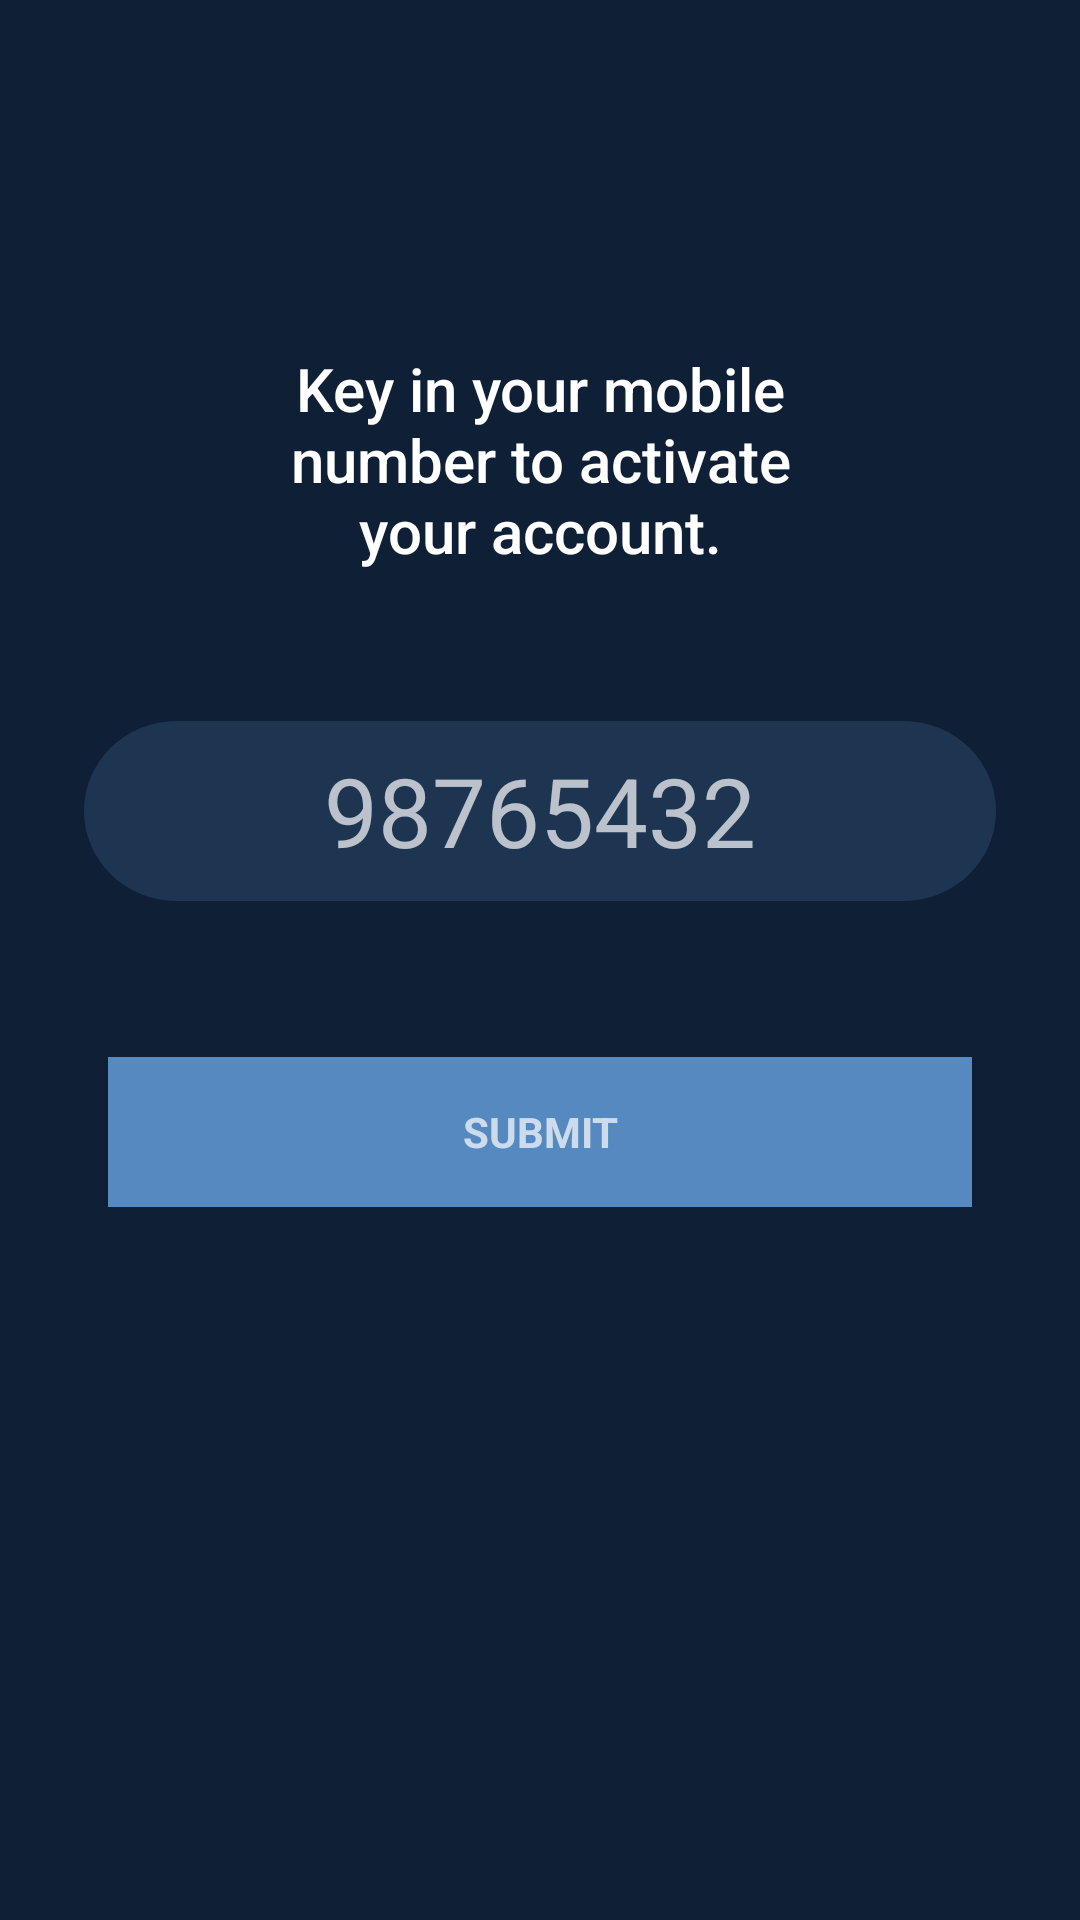

Layout XML and referenced resources for this Android screen:
<!-- AndroidManifest.xml: application theme Theme.AppCompat.NoActionBar -->
<!-- res/layout/activity_mobile_number.xml -->
<?xml version="1.0" encoding="utf-8"?>
<LinearLayout xmlns:android="http://schemas.android.com/apk/res/android"
    xmlns:tools="http://schemas.android.com/tools"
    android:layout_width="match_parent"
    android:layout_height="match_parent"
    android:gravity="center_horizontal"
    android:orientation="vertical"
    android:paddingBottom="@dimen/activity_vertical_margin"
    android:paddingLeft="@dimen/activity_horizontal_margin"
    android:paddingRight="@dimen/activity_horizontal_margin"
    android:paddingTop="@dimen/activity_vertical_margin"
    android:background="@color/background"
    tools:context="sg.com.yuno.yunoapp.ui.signup.SignUpActivity">

    <ScrollView
        android:id="@+id/mobile_scroll_view"
        android:layout_width="match_parent"
        android:layout_height="match_parent">
        <LinearLayout
            android:id="@+id/sign_up_form"
            android:layout_width="match_parent"
            android:layout_height="wrap_content"
            android:orientation="vertical"
            android:weightSum="1">
        <TextView
            style="@style/TextAppearance.AppCompat.Title"
            android:layout_width="200dp"
            android:layout_height="wrap_content"
            android:layout_gravity="center_horizontal"
            android:layout_marginTop="100dp"
            android:gravity="center"
            android:textSize="20sp"
            android:text="Key in your mobile number to activate your account."/>

        <EditText
            android:id="@+id/mobile_number"
            android:layout_width="match_parent"
            android:layout_height="60dp"
            android:layout_marginLeft="12dp"
            android:layout_marginRight="12dp"
            android:layout_marginBottom="12dp"
            android:layout_marginTop="50dp"
            android:hint="98765432"
            android:gravity="center"
            android:textSize="32sp"
            android:inputType="number"
            android:maxLines="1"
            android:background="@drawable/ic_password_bar"
            android:layout_weight="0.95" />

            <Button
                android:id="@+id/mobile_number_submit_button"
                style="?android:textAppearanceSmall"
                android:layout_width="match_parent"
                android:layout_height="50dp"
                android:layout_marginLeft="20dp"
                android:layout_marginRight="20dp"
                android:layout_marginTop="40dp"
                android:background="@color/primary"
                android:text="Submit"
                android:textStyle="bold" />
        </LinearLayout>
    </ScrollView>



</LinearLayout>
<!-- resources referenced by this layout -->
<resources>
  <color name="background">#0F2036</color>
  <color name="primary">#DD619BD6</color>
  <dimen name="activity_horizontal_margin">16dp</dimen>
  <dimen name="activity_vertical_margin">16dp</dimen>
  <!-- drawable ic_password_bar (drawable) -->
  <vector android:height="24dp" android:viewportHeight="64.0"
      android:viewportWidth="315.0" android:width="24dp" xmlns:android="http://schemas.android.com/apk/res/android">
      <path android:fillAlpha="0.5" android:fillColor="#2E4A6E"
          android:pathData="M32,0L283,0A32,32 0,0 1,315 32L315,32A32,32 0,0 1,283 64L32,64A32,32 0,0 1,0 32L0,32A32,32 0,0 1,32 0z"
          android:strokeAlpha="0.5" android:strokeColor="#00000000" android:strokeWidth="1"/>
  </vector>
</resources>
